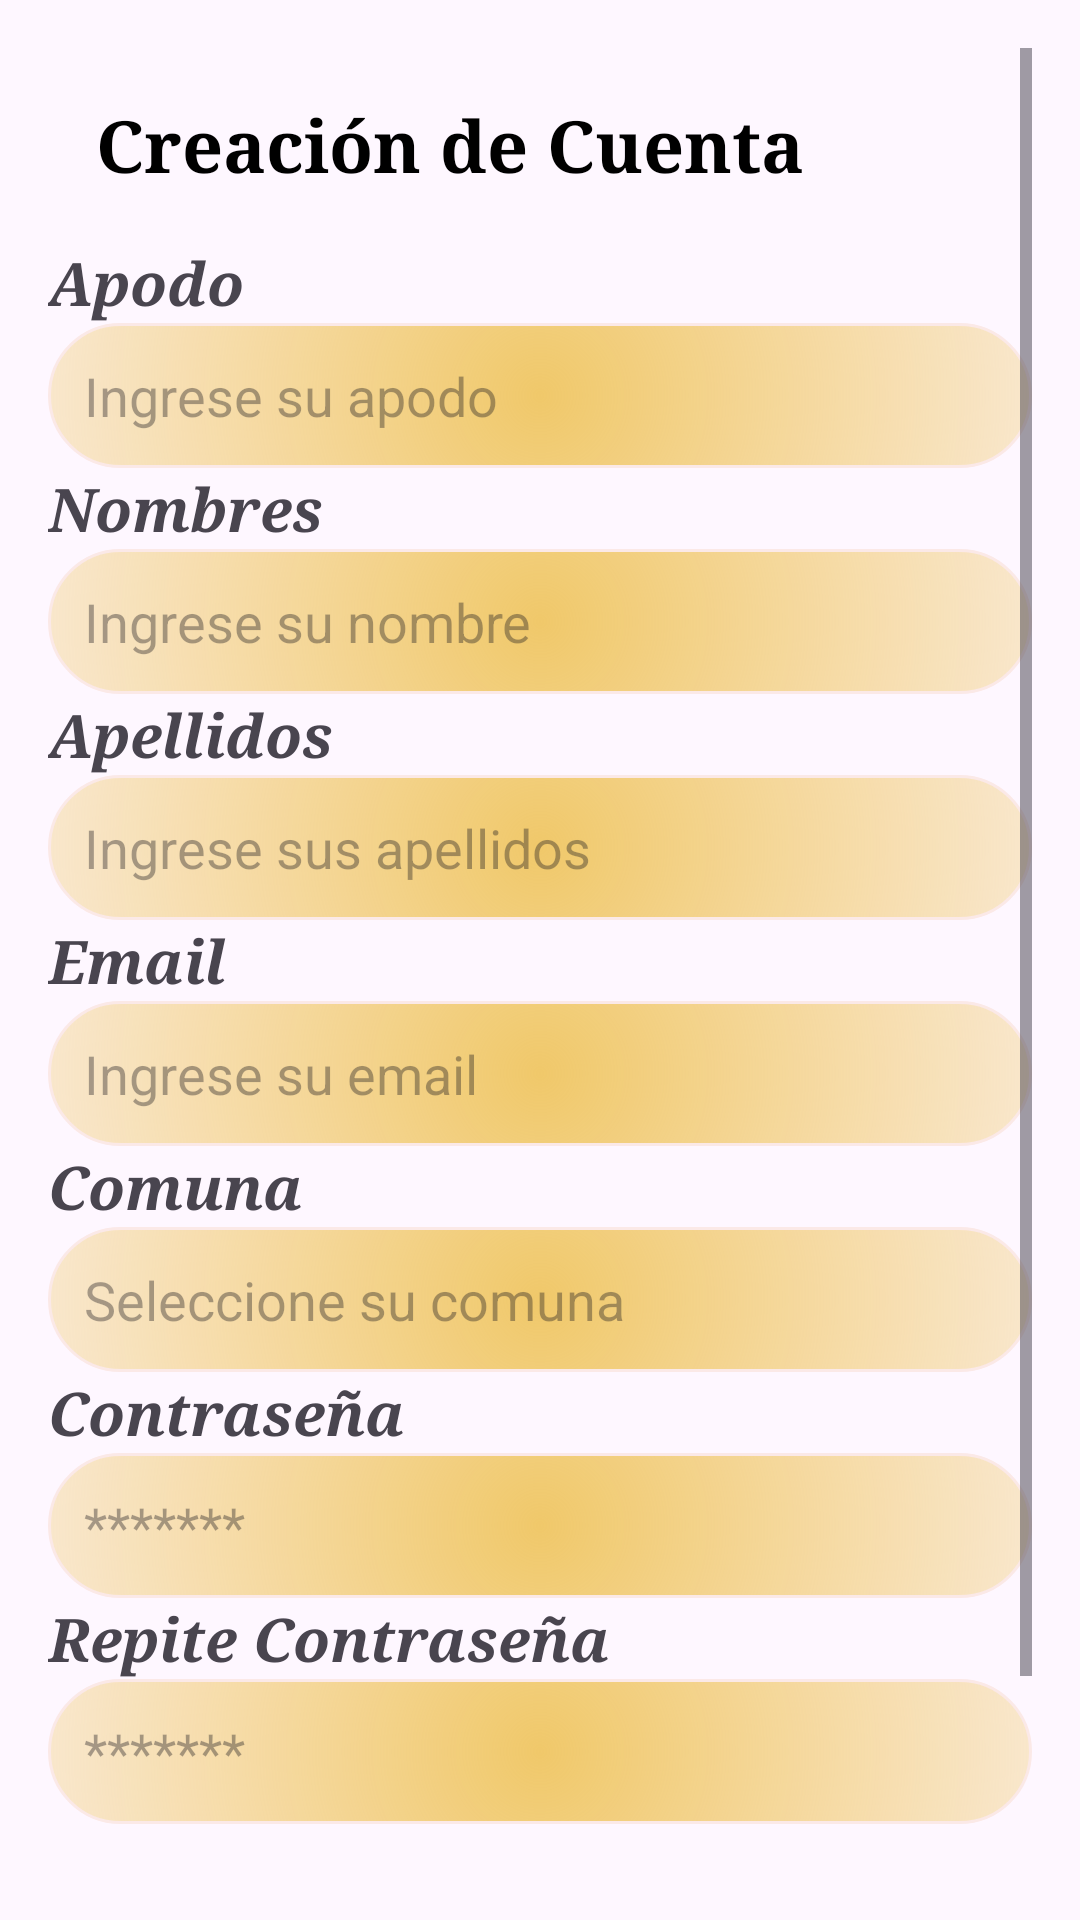

Android layout source for this screen:
<!-- AndroidManifest.xml: application theme Theme.Eriz_App -->
<!-- res/layout/f_ingresar_main.xml -->
<?xml version="1.0" encoding="utf-8"?>
<ScrollView xmlns:android="http://schemas.android.com/apk/res/android"
    xmlns:tools="http://schemas.android.com/tools"
    android:id="@+id/main2"
    android:layout_width="match_parent"
    android:layout_height="match_parent"
    android:background="@drawable/fondo"
    android:padding="16dp"
    tools:context=".F_ingresar">

    <LinearLayout
        android:layout_width="match_parent"
        android:layout_height="wrap_content"
        android:orientation="vertical">

        
        <TextView
            android:id="@+id/titu_name"
            android:layout_width="match_parent"
            android:layout_height="wrap_content"
            android:fontFamily="serif"
            android:padding="16dp"
            android:text="Creación de Cuenta"
            android:textColor="@color/black"
            android:textSize="24sp"
            android:textStyle="bold" />


        <TextView
            android:id="@+id/textViewUsername"
            android:layout_width="match_parent"
            android:layout_height="wrap_content"
            android:fontFamily="serif"
            android:text="Apodo"
            android:textSize="20sp"
            android:textStyle="bold|italic" />

        <EditText
            android:id="@+id/edit_apodo"
            android:layout_width="match_parent"
            android:layout_height="wrap_content"
            android:background="@drawable/diffuse_background"
            android:hint="Ingrese su apodo"
            android:inputType="textPersonName"
            android:padding="12dp"
            android:textColor="@android:color/black"
            android:textSize="18sp" />


        
        <TextView
            android:id="@+id/textViewNombre"
            android:layout_width="match_parent"
            android:layout_height="wrap_content"
            android:fontFamily="serif"
            android:text="Nombres"
            android:textSize="20sp"
            android:textStyle="bold|italic" />

        <EditText
            android:id="@+id/edit_nombre"
            android:layout_width="match_parent"
            android:layout_height="wrap_content"
            android:background="@drawable/diffuse_background"
            android:hint="Ingrese su nombre"
            android:inputType="textPersonName"
            android:padding="12dp"
            android:textColor="@android:color/black"
            android:textSize="18sp" />



        
        <TextView
            android:id="@+id/textViewApellido"
            android:layout_width="match_parent"
            android:layout_height="wrap_content"
            android:fontFamily="serif"
            android:text="Apellidos"
            android:textSize="20sp"
            android:textStyle="bold|italic" />

        <EditText
            android:id="@+id/edit_apellido"
            android:layout_width="match_parent"
            android:layout_height="wrap_content"
            android:background="@drawable/diffuse_background"
            android:hint="Ingrese sus apellidos"
            android:inputType="textPersonName"
            android:padding="12dp"
            android:textColor="@android:color/black"
            android:textSize="18sp" />


        <TextView
            android:id="@+id/textViewEmail"
            android:layout_width="match_parent"
            android:layout_height="wrap_content"
            android:fontFamily="serif"
            android:text="Email"
            android:textSize="20sp"
            android:textStyle="bold|italic" />

        <EditText
            android:id="@+id/edit_email"
            android:layout_width="match_parent"
            android:layout_height="wrap_content"
            android:background="@drawable/diffuse_background"
            android:hint="Ingrese su email"
            android:inputType="textEmailAddress"
            android:padding="12dp"
            android:textColor="@android:color/black"
            android:textSize="18sp" />


        <TextView
            android:id="@+id/textViewComuna"
            android:layout_width="match_parent"
            android:layout_height="wrap_content"
            android:fontFamily="serif"
            android:text="Comuna"
            android:textSize="20sp"
            android:textStyle="bold|italic" />

        <AutoCompleteTextView
            android:id="@+id/edit_comuna"
            android:layout_width="match_parent"
            android:layout_height="wrap_content"
            android:background="@drawable/diffuse_background"
            android:hint="Seleccione su comuna"
            android:inputType="text"
            android:padding="12dp"
            android:textColor="@android:color/black"
            android:textSize="18sp" />


        
        <TextView
            android:id="@+id/textViewPassword"
            android:layout_width="match_parent"
            android:layout_height="wrap_content"
            android:fontFamily="serif"
            android:text="Contraseña"
            android:textSize="20sp"
            android:textStyle="bold|italic" />

        <EditText
            android:id="@+id/editTextPassword"
            android:layout_width="match_parent"
            android:layout_height="wrap_content"
            android:background="@drawable/diffuse_background"
            android:hint="*******"
            android:inputType="textPassword"
            android:padding="12dp"
            android:textColor="@android:color/black"
            android:textSize="18sp" />



        
        <TextView
            android:id="@+id/textViewConfirmPassword"
            android:layout_width="match_parent"
            android:layout_height="wrap_content"
            android:fontFamily="serif"
            android:text="Repite Contraseña"
            android:textSize="20sp"
            android:textStyle="bold|italic" />

        <EditText
            android:id="@+id/editTextConfirmPassword"
            android:layout_width="match_parent"
            android:layout_height="wrap_content"
            android:background="@drawable/diffuse_background"
            android:hint="*******"
            android:inputType="textPassword"
            android:padding="12dp"
            android:textColor="@android:color/black"
            android:textSize="18sp" />

        
        <Space
            android:layout_width="match_parent"
            android:layout_height="50dp" />

        
        <Button
            android:id="@+id/buttonEnviar"
            android:layout_width="match_parent"
            android:layout_height="wrap_content"
            android:backgroundTint="@android:color/holo_orange_light"
            android:padding="16dp"
            android:text="Guardar Datos"
            android:textColor="@android:color/white"
            android:textSize="20sp" />

    </LinearLayout>
</ScrollView>
<!-- resources referenced by this layout -->
<resources>
  <!-- drawable diffuse_background (drawable) -->
  <shape xmlns:android="http://schemas.android.com/apk/res/android">
      <corners android:radius="24dp" />
      <stroke android:width="1dp" android:color="#FBE9E7" />
      <gradient
          android:type="radial"
          android:gradientRadius="250dp"
          android:startColor="#F0C86A"
          android:endColor="@android:color/transparent"
          android:centerX="50%"
          android:centerY="50%" />
  </shape>
  <style name="Theme.Eriz_App" parent="Base.Theme.Eriz_App" />
  <style name="Base.Theme.Eriz_App" parent="Theme.Material3.DayNight.NoActionBar">
          
          
      </style>
  <!-- not gathered from this repository: default colours our renderer supplied (Android Studio template values) -->
  <color name="black">#FF000000</color>
</resources>
